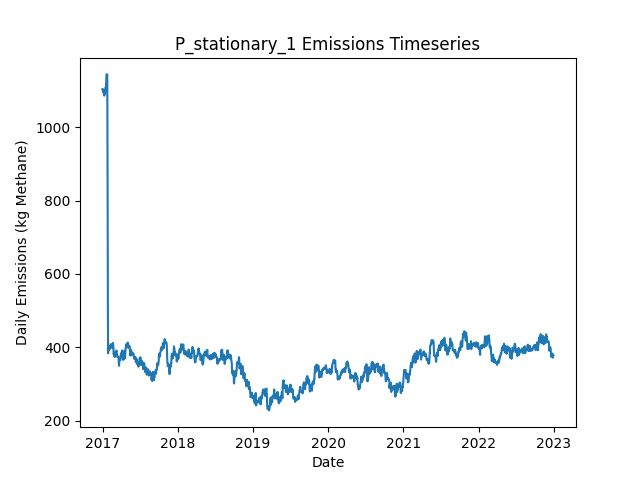

Data behind this chart, as committed beside it:
Date, Daily Emissions (Kg Methane), Daily Mitigable Emissions (Kg Methane), Daily Non-Mitigable Emissions (Kg Methan…, Daily Cost ($), Active Leaks, New Leaks, Leaks Repaired, Leaks Naturally Repaired, Leaks Tagged, Daily Repair Cost ($), Daily Natural Repair Cost ($), stationary Deployment Cost ($), stationary Sites flagged for Follow-Up, stationary Leaks tagged for repair, stationary Sites Visited, stationary Travel Time (Minutes), stationary Survey Time (Minutes), OGI_FU Deployment Cost ($), OGI_FU Sites flagged for Follow-Up, OGI_FU Leaks tagged for repair, OGI_FU Sites Visited, OGI_FU Travel Time (Minutes), OGI_FU Survey Time (Minutes)
2017-01-01, 1104, 790.6, 313, 6030, 406, 407, 0, 0, 0.00000, 0.00000, 0.00000, 6030, 0, , 10, 0, 0, 0.00000, , 0, 0, 0, 0
2017-01-02, 1104, 790.6, 313, 30, 406, 0, 0, 0, 0.00000, 0.00000, 0.00000, 30, 0, , 10, 0, 0, 0.00000, , 0, 0, 0, 0
2017-01-03, 1098, 784.8, 313, 30, 406, 1, 0, 1, 0.00000, 0.00000, 200, 30, 0, , 10, 0, 0, 0.00000, , 0, 0, 0, 0
2017-01-04, 1098, 784.8, 313, 30, 406, 0, 0, 0, 0.00000, 0.00000, 0.00000, 30, 0, , 10, 0, 0, 0.00000, , 0, 0, 0, 0
2017-01-05, 1095, 782.1, 313, 30, 405, 0, 0, 1, 0.00000, 0.00000, 200, 30, 0, , 10, 0, 0, 0.00000, , 0, 0, 0, 0
2017-01-06, 1101, 787.9, 313, 30, 406, 2, 0, 1, 0.00000, 0.00000, 200, 30, 0, , 10, 0, 0, 0.00000, , 0, 0, 0, 0
2017-01-07, 1098, 785.2, 312.3, 30, 404, 0, 0, 1, 0.00000, 0.00000, 200, 30, 0, , 10, 0, 0, 0.00000, , 0, 0, 0, 0
2017-01-08, 1088, 785.2, 302.7, 30, 402, 0, 0, 0, 0.00000, 0.00000, 0.00000, 30, 0, , 10, 0, 0, 0.00000, , 0, 0, 0, 0
2017-01-09, 1085, 782.7, 302.7, 30, 402, 1, 0, 1, 0.00000, 0.00000, 200, 30, 0, , 10, 0, 0, 0.00000, , 0, 0, 0, 0
2017-01-10, 1089, 785.4, 303.2, 1030, 404, 2, 0, 0, 71, 0.00000, 0.00000, 30, 10, , 10, 0, 0, 1000, , 71, 3, 120, 360
2017-01-11, 1089, 785.4, 303.6, 1030, 405, 1, 0, 0, 68, 0.00000, 0.00000, 30, 0, , 10, 0, 0, 1000, , 68, 3, 120, 360
2017-01-12, 1089, 785.4, 303.6, 1030, 405, 0, 0, 0, 75, 0.00000, 0.00000, 30, 0, , 10, 0, 0, 1000, , 75, 3, 120, 360
2017-01-13, 1090, 788.6, 301.7, 530, 406, 2, 0, 0, 28, 0.00000, 0.00000, 30, 0, , 10, 0, 0, 500, , 28, 1, 30, 120
2017-01-14, 1098, 788.6, 309.9, 30, 407, 1, 0, 0, 0.00000, 0.00000, 0.00000, 30, 0, , 10, 0, 0, 0.00000, , 0, 0, 0, 0
2017-01-15, 1107, 796.8, 309.9, 30, 408, 1, 0, 0, 0.00000, 0.00000, 0.00000, 30, 0, , 10, 0, 0, 0.00000, , 0, 0, 0, 0
2017-01-16, 1107, 796.6, 309.9, 30, 407, 0, 0, 1, 0.00000, 0.00000, 200, 30, 0, , 10, 0, 0, 0.00000, , 0, 0, 0, 0
2017-01-17, 1107, 796.8, 309.9, 30, 408, 1, 0, 0, 0.00000, 0.00000, 0.00000, 30, 0, , 10, 0, 0, 0.00000, , 0, 0, 0, 0
2017-01-18, 1115, 805.1, 309.9, 30, 409, 1, 0, 0, 0.00000, 0.00000, 0.00000, 30, 0, , 10, 0, 0, 0.00000, , 0, 0, 0, 0
2017-01-19, 1123, 813.4, 309.9, 1030, 410, 1, 0, 0, 73, 0.00000, 0.00000, 30, 10, , 10, 0, 0, 1000, , 73, 3, 120, 360
2017-01-20, 1143, 824.3, 318.9, 1030, 413, 3, 0, 0, 71, 0.00000, 0.00000, 30, 0, , 10, 0, 0, 1000, , 71, 3, 120, 360
2017-01-21, 1143, 824.1, 318.9, 1030, 412, 0, 0, 1, 69, 0.00000, 200, 30, 0, , 10, 0, 0, 1000, , 69, 3, 120, 360
2017-01-22, 1143, 824.1, 319.3, 530, 413, 1, 0, 0, 31, 0.00000, 0.00000, 30, 0, , 10, 0, 0, 500, , 31, 1, 30, 120
2017-01-23, 1143, 824.1, 319.3, 30, 413, 0, 0, 0, 0.00000, 0.00000, 0.00000, 30, 0, , 10, 0, 0, 0.00000, , 0, 0, 0, 0
2017-01-24, 1143, 824.1, 319.3, 30, 413, 0, 0, 0, 0.00000, 0.00000, 0.00000, 30, 0, , 10, 0, 0, 0.00000, , 0, 0, 0, 0
2017-01-25, 958.1, 636.8, 321.3, 12430, 352, 2, 62, 1, 0.00000, 12400, 200, 30, 0, , 10, 0, 0, 0.00000, , 0, 0, 0, 0
2017-01-26, 747.4, 426.1, 321.3, 12630, 289, 0, 63, 0, 0.00000, 12600, 0.00000, 30, 0, , 10, 0, 0, 0.00000, , 0, 0, 0, 0
2017-01-27, 486.4, 164.7, 321.7, 13230, 225, 2, 66, 0, 0.00000, 13200, 0.00000, 30, 0, , 10, 0, 0, 0.00000, , 0, 0, 0, 0
2017-01-28, 383.8, 62.12, 321.7, 6230, 199, 0, 26, 0, 15, 5200, 0.00000, 30, 10, , 10, 0, 0, 1000, , 15, 3, 120, 360
2017-01-29, 392.8, 71.06, 321.7, 1030, 202, 3, 0, 0, 13, 0.00000, 0.00000, 30, 0, , 10, 0, 0, 1000, , 13, 3, 120, 360
2017-01-30, 392.6, 71.06, 321.5, 1030, 201, 1, 0, 1, 15, 0.00000, 200, 30, 0, , 10, 0, 0, 1000, , 15, 3, 120, 360
2017-01-31, 392.6, 71.06, 321.5, 530, 201, 0, 0, 0, 4, 0.00000, 0.00000, 30, 0, , 10, 0, 0, 500, , 4, 1, 30, 120
2017-02-01, 399, 77.09, 322, 30, 203, 2, 0, 0, 0.00000, 0.00000, 0.00000, 30, 0, , 10, 0, 0, 0.00000, , 0, 0, 0, 0
2017-02-02, 398.8, 77.09, 321.7, 30, 202, 0, 0, 0, 0.00000, 0.00000, 0.00000, 30, 0, , 10, 0, 0, 0.00000, , 0, 0, 0, 0
2017-02-03, 400.8, 70.83, 330, 630, 203, 4, 3, 0, 0.00000, 600, 0.00000, 30, 0, , 10, 0, 0, 0.00000, , 0, 0, 0, 0
2017-02-04, 404.2, 74.19, 330, 230, 203, 1, 1, 0, 0.00000, 200, 0.00000, 30, 0, , 10, 0, 0, 0.00000, , 0, 0, 0, 0
2017-02-05, 396.1, 57.43, 338.7, 430, 202, 2, 2, 1, 0.00000, 400, 200, 30, 0, , 10, 0, 0, 0.00000, , 0, 0, 0, 0
2017-02-06, 396.4, 57.43, 338.9, 1030, 203, 1, 0, 0, 13, 0.00000, 0.00000, 30, 10, , 10, 0, 0, 1000, , 13, 3, 120, 360
2017-02-07, 396.4, 57.43, 338.9, 1030, 203, 0, 0, 0, 12, 0.00000, 0.00000, 30, 0, , 10, 0, 0, 1000, , 12, 3, 120, 360
2017-02-08, 402.4, 63.46, 338.9, 1030, 204, 2, 0, 0, 14, 0.00000, 0.00000, 30, 0, , 10, 0, 0, 1000, , 14, 3, 120, 360
2017-02-09, 400.4, 63.46, 337, 530, 203, 0, 0, 0, 7, 0.00000, 0.00000, 30, 0, , 10, 0, 0, 500, , 7, 1, 30, 120
2017-02-10, 408.7, 71.73, 337, 30, 204, 1, 0, 0, 0.00000, 0.00000, 0.00000, 30, 0, , 10, 0, 0, 0.00000, , 0, 0, 0, 0
2017-02-11, 408.2, 71.73, 336.5, 30, 203, 1, 0, 0, 0.00000, 0.00000, 0.00000, 30, 0, , 10, 0, 0, 0.00000, , 0, 0, 0, 0
2017-02-12, 407.8, 71.73, 336.1, 230, 202, 1, 1, 0, 0.00000, 200, 0.00000, 30, 0, , 10, 0, 0, 0.00000, , 0, 0, 0, 0
2017-02-13, 407.8, 71.73, 336.1, 30, 202, 0, 0, 0, 0.00000, 0.00000, 0.00000, 30, 0, , 10, 0, 0, 0.00000, , 0, 0, 0, 0
2017-02-14, 408.2, 71.73, 336.5, 30, 203, 1, 0, 0, 0.00000, 0.00000, 0.00000, 30, 0, , 10, 0, 0, 0.00000, , 0, 0, 0, 0
2017-02-15, 399.5, 63.01, 336.5, 1430, 201, 0, 2, 0, 17, 400, 0.00000, 30, 10, , 10, 0, 0, 1000, , 17, 3, 120, 360
2017-02-16, 399.5, 63.01, 336.5, 1030, 201, 0, 0, 0, 14, 0.00000, 0.00000, 30, 0, , 10, 0, 0, 1000, , 14, 3, 120, 360
2017-02-17, 404.9, 68.38, 336.5, 1030, 203, 2, 0, 0, 12, 0.00000, 0.00000, 30, 0, , 10, 0, 0, 1000, , 12, 3, 120, 360
2017-02-18, 404.9, 68.82, 336.1, 530, 204, 2, 0, 0, 4, 0.00000, 0.00000, 30, 0, , 10, 0, 0, 500, , 4, 1, 30, 120
2017-02-19, 407.6, 71.5, 336.1, 30, 205, 1, 0, 0, 0.00000, 0.00000, 0.00000, 30, 0, , 10, 0, 0, 0.00000, , 0, 0, 0, 0
2017-02-20, 409.6, 74.19, 335.4, 30, 205, 1, 0, 0, 0.00000, 0.00000, 0.00000, 30, 0, , 10, 0, 0, 0.00000, , 0, 0, 0, 0
2017-02-21, 412.3, 76.87, 335.4, 30, 206, 1, 0, 0, 0.00000, 0.00000, 0.00000, 30, 0, , 10, 0, 0, 0.00000, , 0, 0, 0, 0
2017-02-22, 406.5, 71.06, 335.4, 230, 206, 1, 1, 0, 0.00000, 200, 0.00000, 30, 0, , 10, 0, 0, 0.00000, , 0, 0, 0, 0
2017-02-23, 398, 62.57, 335.4, 230, 204, 0, 1, 1, 0.00000, 200, 200, 30, 0, , 10, 0, 0, 0.00000, , 0, 0, 0, 0
2017-02-24, 381.7, 46.25, 335.4, 1630, 202, 1, 3, 0, 13, 600, 0.00000, 30, 10, , 10, 0, 0, 1000, , 13, 3, 120, 360
2017-02-25, 383.6, 46.25, 337.4, 1030, 203, 1, 0, 0, 16, 0.00000, 0.00000, 30, 0, , 10, 0, 0, 1000, , 16, 3, 120, 360
2017-02-26, 376.4, 46.25, 330.2, 1030, 202, 1, 0, 0, 13, 0.00000, 0.00000, 30, 0, , 10, 0, 0, 1000, , 13, 3, 120, 360
2017-02-27, 376.4, 46.25, 330.2, 530, 202, 0, 0, 0, 5, 0.00000, 0.00000, 30, 0, , 10, 0, 0, 500, , 5, 1, 30, 120
2017-02-28, 376.7, 46.03, 330.6, 30, 202, 1, 0, 1, 0.00000, 0.00000, 200, 30, 0, , 10, 0, 0, 0.00000, , 0, 0, 0, 0
2017-03-01, 374.2, 45.58, 328.7, 30, 200, 0, 0, 1, 0.00000, 0.00000, 200, 30, 0, , 10, 0, 0, 0.00000, , 0, 0, 0, 0
... 2,131 more rows
